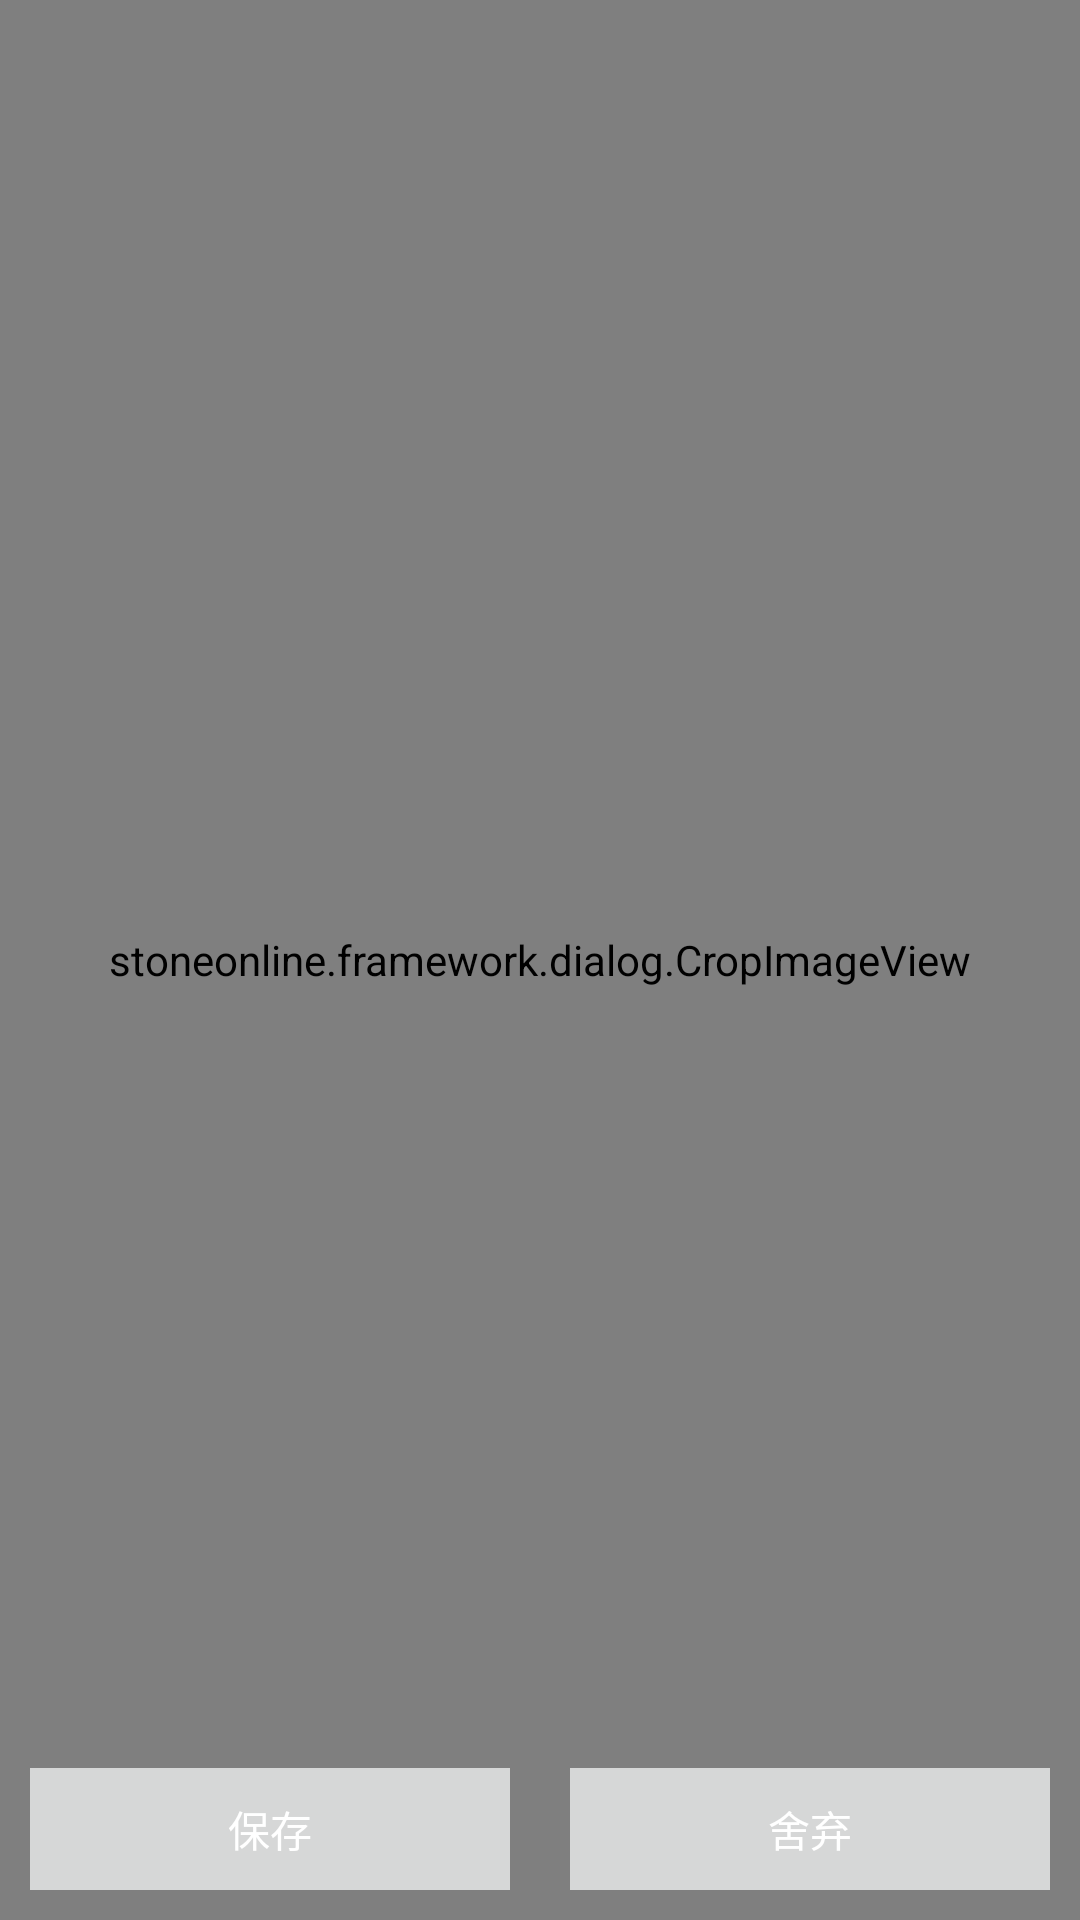

Android layout source for this screen:
<!-- AndroidManifest.xml: fallback theme Theme.MaterialComponents.DayNight.NoActionBar -->
<!-- res/layout/dialog_image_croper.xml -->
<?xml version="1.0" encoding="utf-8"?>
<FrameLayout xmlns:android="http://schemas.android.com/apk/res/android"
    android:layout_width="match_parent"
    android:layout_height="match_parent">

    <RelativeLayout
        android:layout_width="match_parent"
        android:layout_height="match_parent"
        android:orientation="horizontal">

        <stoneonline.framework.dialog.CropImageView
            android:id="@+id/image"
            android:layout_width="match_parent"
            android:layout_height="match_parent"
            android:layout_x="0dip"
            android:layout_y="0dip"
            android:background="#55000000" />

        <LinearLayout
            android:layout_width="match_parent"
            android:layout_height="wrap_content"
            android:layout_alignParentBottom="true"
            android:layout_centerHorizontal="true"
            android:orientation="horizontal"
            android:padding="10dip">

            <TextView
                android:id="@+id/save"
                android:layout_width="0dp"
                android:layout_height="wrap_content"
                android:layout_weight="1"
                android:padding="10dp"
                android:layout_marginRight="10dp"
                android:textColor="@color/white"
                android:background="@color/button_material_light"
                android:gravity="center"
                android:text="保存" />

            <TextView
                android:id="@+id/discard"
                android:layout_width="0dp"
                android:layout_height="wrap_content"
                android:layout_alignParentRight="true"
                android:layout_weight="1"
                android:padding="10dp"
                android:layout_marginLeft="10dp"
                android:textColor="@color/white"
                android:background="@color/button_material_light"
                android:gravity="center"
                android:text="舍弃" />
        </LinearLayout>
    </RelativeLayout>

</FrameLayout>
<!-- resources referenced by this layout -->
<resources>
  <color name="white">#ffffff</color>
</resources>
